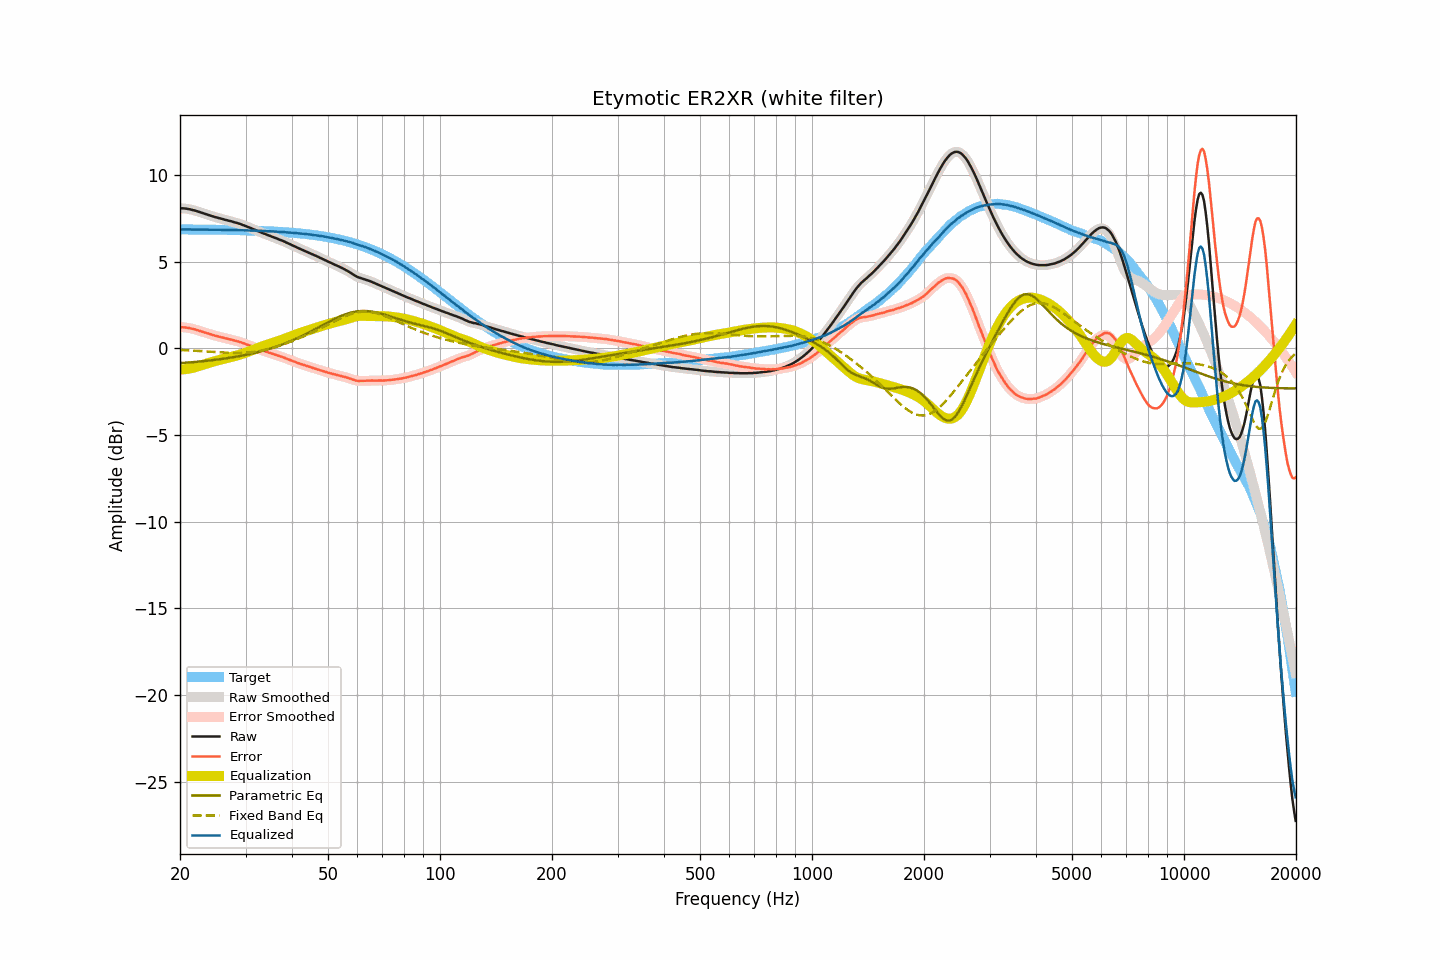

Source data for this figure (header and first rows):
frequency, raw, smoothed, error, error_smoothed, equalization, parametric_eq, fixed_band_eq, equalized_raw, equalized_smoothed, target
20.00, 8.07, 8.08, 1.22, 1.22, -1.22, -0.85, -0.10, 6.85, 6.85, 6.86
20.20, 8.07, 8.08, 1.22, 1.22, -1.22, -0.85, -0.10, 6.86, 6.86, 6.86
20.40, 8.07, 8.07, 1.22, 1.21, -1.21, -0.84, -0.11, 6.86, 6.86, 6.86
20.61, 8.06, 8.06, 1.21, 1.21, -1.20, -0.83, -0.11, 6.86, 6.86, 6.86
20.81, 8.05, 8.05, 1.20, 1.20, -1.19, -0.83, -0.11, 6.86, 6.86, 6.86
21.02, 8.03, 8.04, 1.18, 1.18, -1.18, -0.82, -0.12, 6.86, 6.86, 6.86
21.23, 8.02, 8.02, 1.17, 1.16, -1.16, -0.81, -0.12, 6.86, 6.86, 6.86
21.44, 7.99, 8.00, 1.14, 1.14, -1.14, -0.80, -0.13, 6.85, 6.85, 6.85
21.66, 7.97, 7.98, 1.12, 1.12, -1.12, -0.80, -0.13, 6.85, 6.85, 6.85
21.87, 7.95, 7.95, 1.10, 1.10, -1.10, -0.79, -0.14, 6.86, 6.85, 6.85
22.09, 7.92, 7.92, 1.07, 1.07, -1.07, -0.78, -0.14, 6.85, 6.85, 6.85
22.31, 7.89, 7.90, 1.04, 1.04, -1.04, -0.77, -0.15, 6.85, 6.85, 6.85
22.54, 7.86, 7.86, 1.01, 1.01, -1.02, -0.76, -0.15, 6.85, 6.85, 6.85
22.76, 7.83, 7.83, 0.99, 0.99, -0.99, -0.75, -0.16, 6.85, 6.85, 6.85
22.99, 7.80, 7.80, 0.96, 0.96, -0.96, -0.74, -0.16, 6.85, 6.85, 6.85
23.22, 7.77, 7.77, 0.93, 0.93, -0.93, -0.73, -0.17, 6.85, 6.85, 6.85
23.45, 7.74, 7.74, 0.90, 0.90, -0.90, -0.72, -0.18, 6.85, 6.85, 6.85
23.69, 7.71, 7.71, 0.87, 0.87, -0.87, -0.71, -0.18, 6.85, 6.85, 6.85
23.92, 7.68, 7.68, 0.84, 0.84, -0.84, -0.70, -0.19, 6.84, 6.84, 6.84
24.16, 7.65, 7.65, 0.81, 0.81, -0.81, -0.69, -0.19, 6.84, 6.84, 6.84
24.40, 7.62, 7.62, 0.78, 0.78, -0.78, -0.68, -0.20, 6.84, 6.84, 6.84
24.65, 7.59, 7.59, 0.75, 0.75, -0.76, -0.67, -0.21, 6.84, 6.84, 6.84
24.89, 7.56, 7.57, 0.73, 0.73, -0.73, -0.66, -0.21, 6.83, 6.84, 6.84
25.14, 7.54, 7.54, 0.71, 0.70, -0.70, -0.65, -0.22, 6.84, 6.84, 6.84
25.39, 7.51, 7.52, 0.68, 0.68, -0.68, -0.64, -0.22, 6.83, 6.84, 6.84
25.65, 7.49, 7.49, 0.66, 0.66, -0.66, -0.62, -0.23, 6.84, 6.84, 6.83
25.91, 7.47, 7.47, 0.63, 0.63, -0.63, -0.61, -0.24, 6.83, 6.83, 6.83
26.16, 7.44, 7.44, 0.61, 0.61, -0.61, -0.60, -0.24, 6.83, 6.83, 6.83
26.43, 7.41, 7.42, 0.58, 0.59, -0.59, -0.59, -0.25, 6.83, 6.83, 6.83
26.69, 7.39, 7.39, 0.57, 0.56, -0.56, -0.57, -0.25, 6.83, 6.83, 6.83
26.96, 7.36, 7.37, 0.54, 0.54, -0.54, -0.56, -0.25, 6.82, 6.83, 6.83
27.23, 7.34, 7.35, 0.52, 0.52, -0.52, -0.54, -0.26, 6.82, 6.83, 6.82
27.50, 7.32, 7.32, 0.50, 0.50, -0.50, -0.53, -0.26, 6.83, 6.82, 6.82
27.77, 7.29, 7.30, 0.47, 0.47, -0.47, -0.51, -0.26, 6.82, 6.82, 6.82
28.05, 7.26, 7.27, 0.45, 0.45, -0.45, -0.50, -0.26, 6.81, 6.82, 6.82
28.33, 7.24, 7.24, 0.43, 0.42, -0.42, -0.48, -0.26, 6.82, 6.82, 6.82
28.62, 7.21, 7.22, 0.40, 0.40, -0.40, -0.46, -0.26, 6.82, 6.82, 6.81
28.90, 7.18, 7.18, 0.37, 0.37, -0.37, -0.45, -0.26, 6.81, 6.82, 6.81
29.19, 7.15, 7.15, 0.34, 0.34, -0.34, -0.43, -0.26, 6.81, 6.81, 6.81
29.48, 7.11, 7.12, 0.31, 0.31, -0.31, -0.41, -0.26, 6.80, 6.81, 6.81
29.78, 7.08, 7.08, 0.28, 0.28, -0.28, -0.39, -0.25, 6.81, 6.80, 6.81
30.08, 7.05, 7.04, 0.24, 0.24, -0.24, -0.37, -0.25, 6.80, 6.80, 6.80
30.38, 7.01, 7.01, 0.21, 0.21, -0.21, -0.36, -0.24, 6.80, 6.80, 6.80
30.68, 6.97, 6.97, 0.18, 0.17, -0.17, -0.34, -0.23, 6.80, 6.80, 6.80
30.99, 6.93, 6.93, 0.14, 0.14, -0.14, -0.31, -0.22, 6.80, 6.80, 6.79
31.30, 6.89, 6.90, 0.10, 0.10, -0.10, -0.29, -0.21, 6.79, 6.79, 6.79
31.61, 6.85, 6.85, 0.07, 0.07, -0.07, -0.27, -0.20, 6.79, 6.79, 6.79
31.93, 6.82, 6.81, 0.03, 0.03, -0.03, -0.25, -0.19, 6.78, 6.78, 6.78
32.24, 6.77, 6.78, -0.01, -0.01, 0.00, -0.23, -0.17, 6.78, 6.78, 6.78
32.57, 6.73, 6.74, -0.04, -0.04, 0.04, -0.20, -0.16, 6.77, 6.78, 6.78
32.89, 6.70, 6.70, -0.07, -0.07, 0.07, -0.18, -0.14, 6.78, 6.77, 6.77
33.22, 6.66, 6.66, -0.11, -0.11, 0.11, -0.15, -0.12, 6.77, 6.77, 6.77
33.55, 6.62, 6.63, -0.14, -0.14, 0.14, -0.13, -0.10, 6.76, 6.77, 6.77
33.89, 6.59, 6.59, -0.17, -0.17, 0.17, -0.10, -0.08, 6.77, 6.76, 6.76
34.23, 6.55, 6.55, -0.20, -0.20, 0.20, -0.08, -0.06, 6.76, 6.76, 6.76
34.57, 6.51, 6.52, -0.24, -0.24, 0.24, -0.05, -0.04, 6.75, 6.75, 6.75
34.92, 6.48, 6.48, -0.26, -0.27, 0.27, -0.02, -0.01, 6.75, 6.75, 6.75
35.27, 6.45, 6.45, -0.30, -0.30, 0.30, 0.01, 0.01, 6.74, 6.74, 6.74
35.62, 6.41, 6.41, -0.32, -0.33, 0.33, 0.04, 0.04, 6.74, 6.74, 6.74
35.97, 6.37, 6.38, -0.36, -0.36, 0.36, 0.07, 0.07, 6.73, 6.73, 6.73
... 635 more rows
